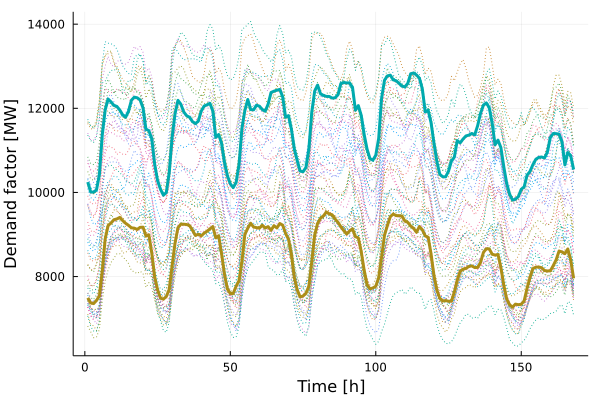

Source data for this figure (header and first rows):
x1, x2
7493, 10247
7375, 10011
7357, 10006
7431, 10061
7538, 10419
8138, 11378
8899, 11967
9214, 12219
9275, 12152
9351, 12068
9370, 12045
9406, 11960
9331, 11844
9267, 11786
9218, 11925
9159, 12190
9150, 12265
9121, 12250
9170, 12197
9174, 12007
8965, 11502
8992, 11469
8561, 11280
7997, 10674
7685, 10278
7487, 10078
7464, 9934
7525, 9999
7694, 10468
8262, 11314
8793, 11869
9162, 12189
9246, 12097
9245, 11914
9237, 11822
9210, 11787
9101, 11683
8977, 11636
9007, 11695
8967, 11932
9033, 12054
9077, 12083
9134, 12118
9188, 11932
8920, 11309
8972, 11377
8543, 11165
8055, 10714
7705, 10397
7597, 10204
7598, 10114
7772, 10242
7901, 10666
8368, 11526
9001, 11947
9149, 12209
9268, 11970
9177, 11963
9163, 12074
9150, 12050
... 108 more rows
